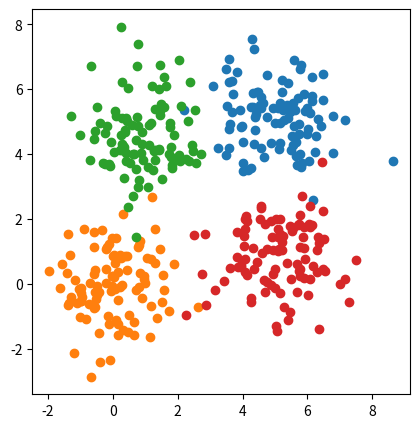
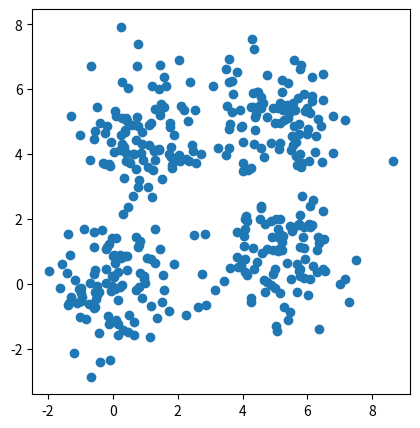
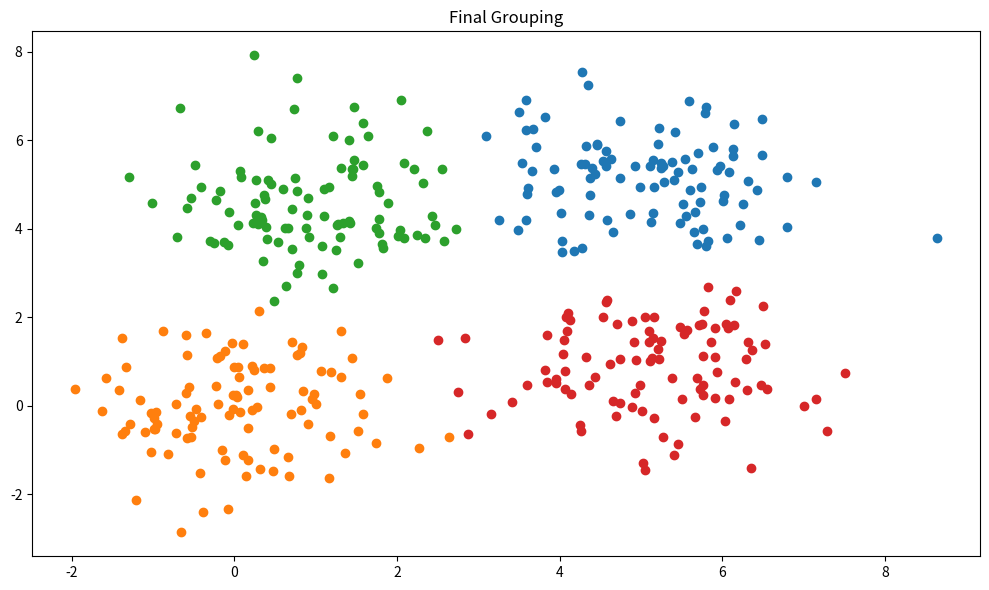

The matplotlib source for these figures, in order:
import numpy as np
import matplotlib.pyplot as plt
#plt.style.use('ggplot')
# Program naively implementing k-means algorithm from scratch in Numpy Python


def gaussian_points(dim=2, n_points=100, mean_vector=[0, 0], sample_variance=1):
    """
    Very simple custom function to generate gaussian distributed point clusters
    with variable dimension, number of points, means in each direction
    (must match dim) and sample variance.

    dim: float
    n_points: int
    mean_vector: list (where index 0 is x, index 1 is y and so on) must match dim
    sample_variance: float
    """

    mean_matrix = np.zeros(dim) + np.asarray(mean_vector)
    covariance_matrix = np.eye(dim) * sample_variance
    data = np.random.multivariate_normal(mean_matrix, covariance_matrix, n_points)
    return data.T



def generate_clustersing_dataset(plotting=True, return_data=True):
    """
    Toy model to illustrate k-means clustering
    """

    x1, y1 = gaussian_points(mean_vector=[5, 5])
    x2, y2 = gaussian_points()
    x3, y3 = gaussian_points(mean_vector=[1, 4.5])
    x4, y4 = gaussian_points(mean_vector=[5, 1])

    data_x = np.concatenate([x1, x2, x3, x4])
    data_y = np.concatenate([y1, y2, y3, y4])

    if plotting:
        fig1, ax1 = plt.subplots(figsize=(8, 5))
        fig2, ax2 = plt.subplots(figsize=(8, 5))

        ax1.scatter(x1, y1)
        ax1.scatter(x2, y2)
        ax1.scatter(x3, y3)
        ax1.scatter(x4, y4)
        ax1.set_aspect('equal')
        #ax1.grid()

        ax2.scatter(data_x, data_y)
        ax2.set_aspect('equal')
        #ax2.grid()

        plt.show()


    if return_data:
        return data_x, data_y



def k_means(data, n_clusters=4, max_iterations=20):
    # first we collect our 'dataset' in one array for convenience

    # we need to (randomly) choose initial centroids
    centroids = np.zeros((data.shape[0], n_clusters))
    for k in range(n_clusters):
        idx = np.random.randint(0, data.shape[1])                               # TODO: There is one bug here that with very few points two centroids might be the same point
        centroids[:, k] = data[0, idx], data[1, idx]

    # next we initialize an array to hold the distance from each centroid to
    # every point in our dataset (There are ways to optimize, we'll get to that)
    distances = np.zeros((n_clusters, data.shape[1]))

    # we find the squared Euclidean distance from each centroid to every point
    for k in range(n_clusters):
        for i in range(data.shape[1]):
            dist = 0
            for j in range(data.shape[0]):
                dist += np.abs(data[j, i] - centroids[j, k])**2
                distances[k, i] = dist
                # the way this is setup now we have Dist[i, j] = the distance between the i-th
                # point and the j-th cluster

    # then we need to assign each data point to their closest centroid
    # based on squared Euclidean distance
    # This can probably be done in one loop but starting with simplest for me


    # We initialize a list to put our points into clusters. This way we do it here
    # the index signifies which point and the value which cluster
    cluster_labels = np.zeros(data.shape[1], dtype='int')

    # basically just a self written argmin
    for i in range(distances.shape[1]):
        # track keeping variable for finding the smallest value in each column
        # set to big number to avoid missing numbers
        smallest = 1e10
        smallest_row_index = 1e10
        for k in range(distances.shape[0]):
            #print(distances[k, i])
            if distances[k, i] < smallest:
                smallest = distances[k, i]
                smallest_row_index = k

        cluster_labels[i] = smallest_row_index

    debug_plot = False
    if debug_plot:
        fig, axs = plt.subplots(2, 2, figsize=(10, 6))
        axs[0, 0].scatter(data[0], data[1])
        axs[0, 0].set_title("Toy Model Dataset")


        axs[0, 1].scatter(data[0], data[1])
        axs[0, 1].scatter(centroids[0, :], centroids[1, :])
        axs[0, 1].set_title("Initial Random Centroids")


        unique_cluster_labels = np.unique(cluster_labels)
        for i in unique_cluster_labels:
            axs[1, 0].scatter(data[0, cluster_labels == i] , data[1, cluster_labels == i] , label = i)

        axs[1, 0].set_title("First Grouping of Points to Centroids")
        plt.tight_layout()
        plt.show()


    centroid_list = []
    centroid_list.append(centroids)

    # For each cluster we need to update the centroid by calculating new means
    # for all the data points in the cluster and repeat
    for _ in range(max_iterations):
        for k in range(n_clusters):
            # Here we find the mean for each centroid
            vector_mean = np.zeros(data.shape[0])
            n = 0
            for i in range(data.shape[1]):
                if cluster_labels[i] == k:
                    vector_mean += data[:, i]
                    n += 1
            # And update according to the new means
            centroids[:, k] = vector_mean / n

            distances = np.zeros((n_clusters, data.shape[1]))

        centroid_list.append(centroids)
        # we find the squared Euclidean distance from each centroid to every point
        for k in range(n_clusters):
            for i in range(data.shape[1]):
                dist = 0
                for j in range(data.shape[0]):
                    dist += np.abs(data[j, i] - centroids[j, k])**2
                    distances[k, i] = dist

        cluster_labels = np.zeros(data.shape[1], dtype='int')

        # basically just a self written argmin
        for i in range(distances.shape[1]):
            # track keeping variable for finding the smallest value in each column
            # set to big number to avoid missing numbers
            smallest = 1e10
            smallest_row_index = 1e10
            for k in range(distances.shape[0]):
                #print(distances[k, i])
                if distances[k, i] < smallest:
                    smallest = distances[k, i]
                    smallest_row_index = k

            cluster_labels[i] = smallest_row_index


    return cluster_labels





print("testing")

if __name__=='__main__':
    np.random.seed(2021)
    x, y = generate_clustersing_dataset(plotting=True)
    data = np.array([x, y])

    #x = [1, 4, 3, 10, 5]
    #y = [11, 9, 8, 10, 15]

    labels = k_means(data)


    unique_cluster_labels = np.unique(labels)
    fig, ax = plt.subplots(figsize=(10, 6))
    for i in unique_cluster_labels:
        ax.scatter(data[0, labels == i] , data[1, labels == i] , label = i)

    ax.set_title("Final Grouping")
    plt.tight_layout()
    plt.show()
